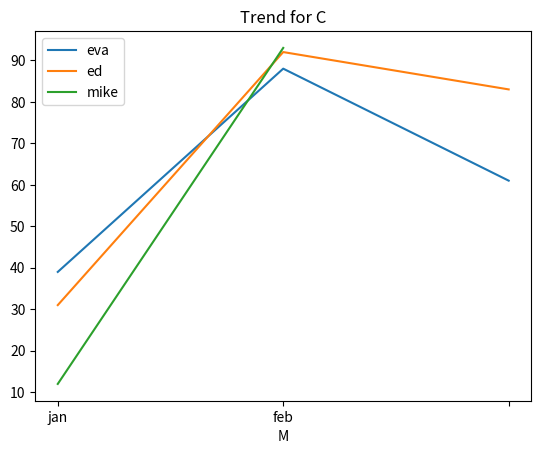
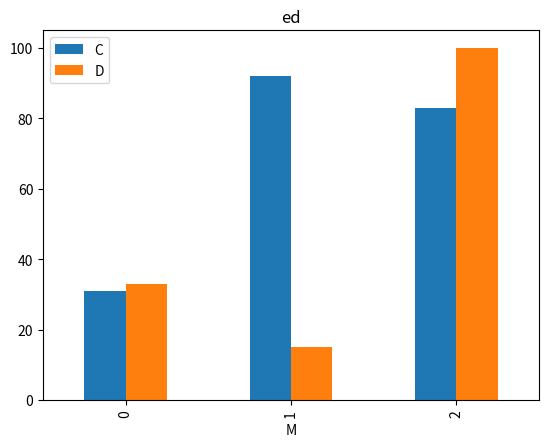
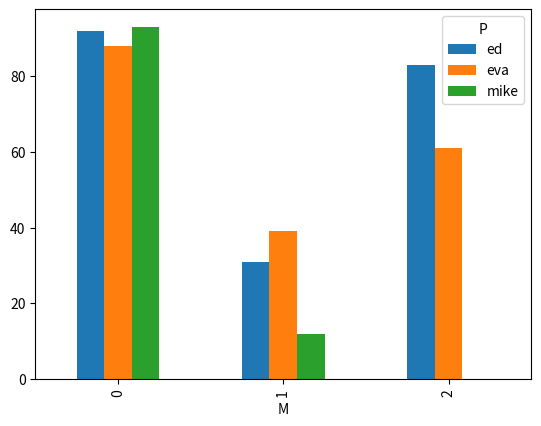
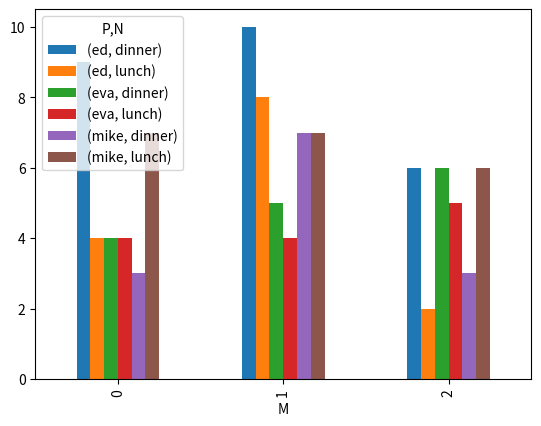

Reproduce these figures in Python, in order.
# ---
# jupyter:
#   jupytext:
#     formats: ipynb,py:light
#     text_representation:
#       extension: .py
#       format_name: light
#       format_version: '1.5'
#       jupytext_version: 1.3.2
#   kernelspec:
#     display_name: Python 3
#     language: python
#     name: python3
# ---

# ## Using Group By and Pivot

# + pycharm={"is_executing": false}
import pandas as pd
import matplotlib.pyplot as plt
import numpy as np
# -

# ### Group By
# Can be used to create a plot for time series data 

# + pycharm={"is_executing": false}
# create a DataFrame containing monthly Data for three Persons, where data is incomplete for one person 
from pandas import DataFrame

df: DataFrame = pd.DataFrame({'M': ['jan', 'feb', 'mar', 'jan', 'feb', 'mar', 'jan', 'feb', ],
                              'P': ['eva'] * 3 + ['ed'] * 3 + ['mike'] * 2,
                              'C': np.random.randint(0, 101, 8),
                              'D': np.random.randint(0, 101, 8)})
df
# -

# get info about the dataframe
df.info()

# get statistics about number columns
df.describe()

# + pycharm={"is_executing": false}
# create a df indexed by Month - this will be the x-axis in a plot
dfm = df.set_index('M')
dfm[:5]
# -

# show info on index
dfm.index

# + pycharm={"is_executing": false}
### Plot trend for all P with one Metric C

# groupby yields a DataSeries, plotted as f(y=C,x=M) for all P, with plot arguments:
#  xticks provides labels for xaxis, todo: why is the 'mar' tick missing -incomplete data for mike?
gc = dfm.groupby('P', sort=False)['C']
gc.plot(title='Trend for C', legend=True, x='M', xticks=range(len(gc)));  # subplots=False, use_index=True)

# + pycharm={"is_executing": false}
# Grouping info is held in a dict exposed via .groups
gc.groups

# + pycharm={"is_executing": false}
### Plot trend for one P with all Metrics

# The index returned by groupby can be used with the iloc function:
dfm.iloc[gc.indices['ed']].plot(kind='bar', title='ed',xticks=range(len(gc)));
# -

# ### Pivot Table
# Although the former plot can be achieved by groupby there is the more specialized pivot_table which allows for reshaping data and easy plotting 

p1=df.pivot_table(index='M',columns=['P'],values='C')
p1.plot(kind='bar',xticks=range(len(p1)));

# More complex Dataframes can be reshaped and plotted:

# create a Dataframe containing monthly Data for three Persons with metricName N and metricData D
months = ['jan', 'feb', 'mar']
persons = ['eva'] * 3 + ['ed'] * 3 + ['mike'] * 3
df2 = pd.DataFrame({'M': months * 3 * 2,
                    'P': persons * 2,
                    'N': ['lunch'] * 3 * 3 + ['dinner'] * 3 * 3,
                    'D': np.random.randint(1, 11, 9 * 2)})
df2 = df2.set_index('M')
df2[7:12]

# reshape the Dataframe into 2-dim columns (Person, metricName) with values=metricData and Months as index
p2 = df2.pivot_table(index='M', columns=['P', 'N'], values='D')

p2.plot(kind='bar', legend=True, xticks=range(len(p2)));
